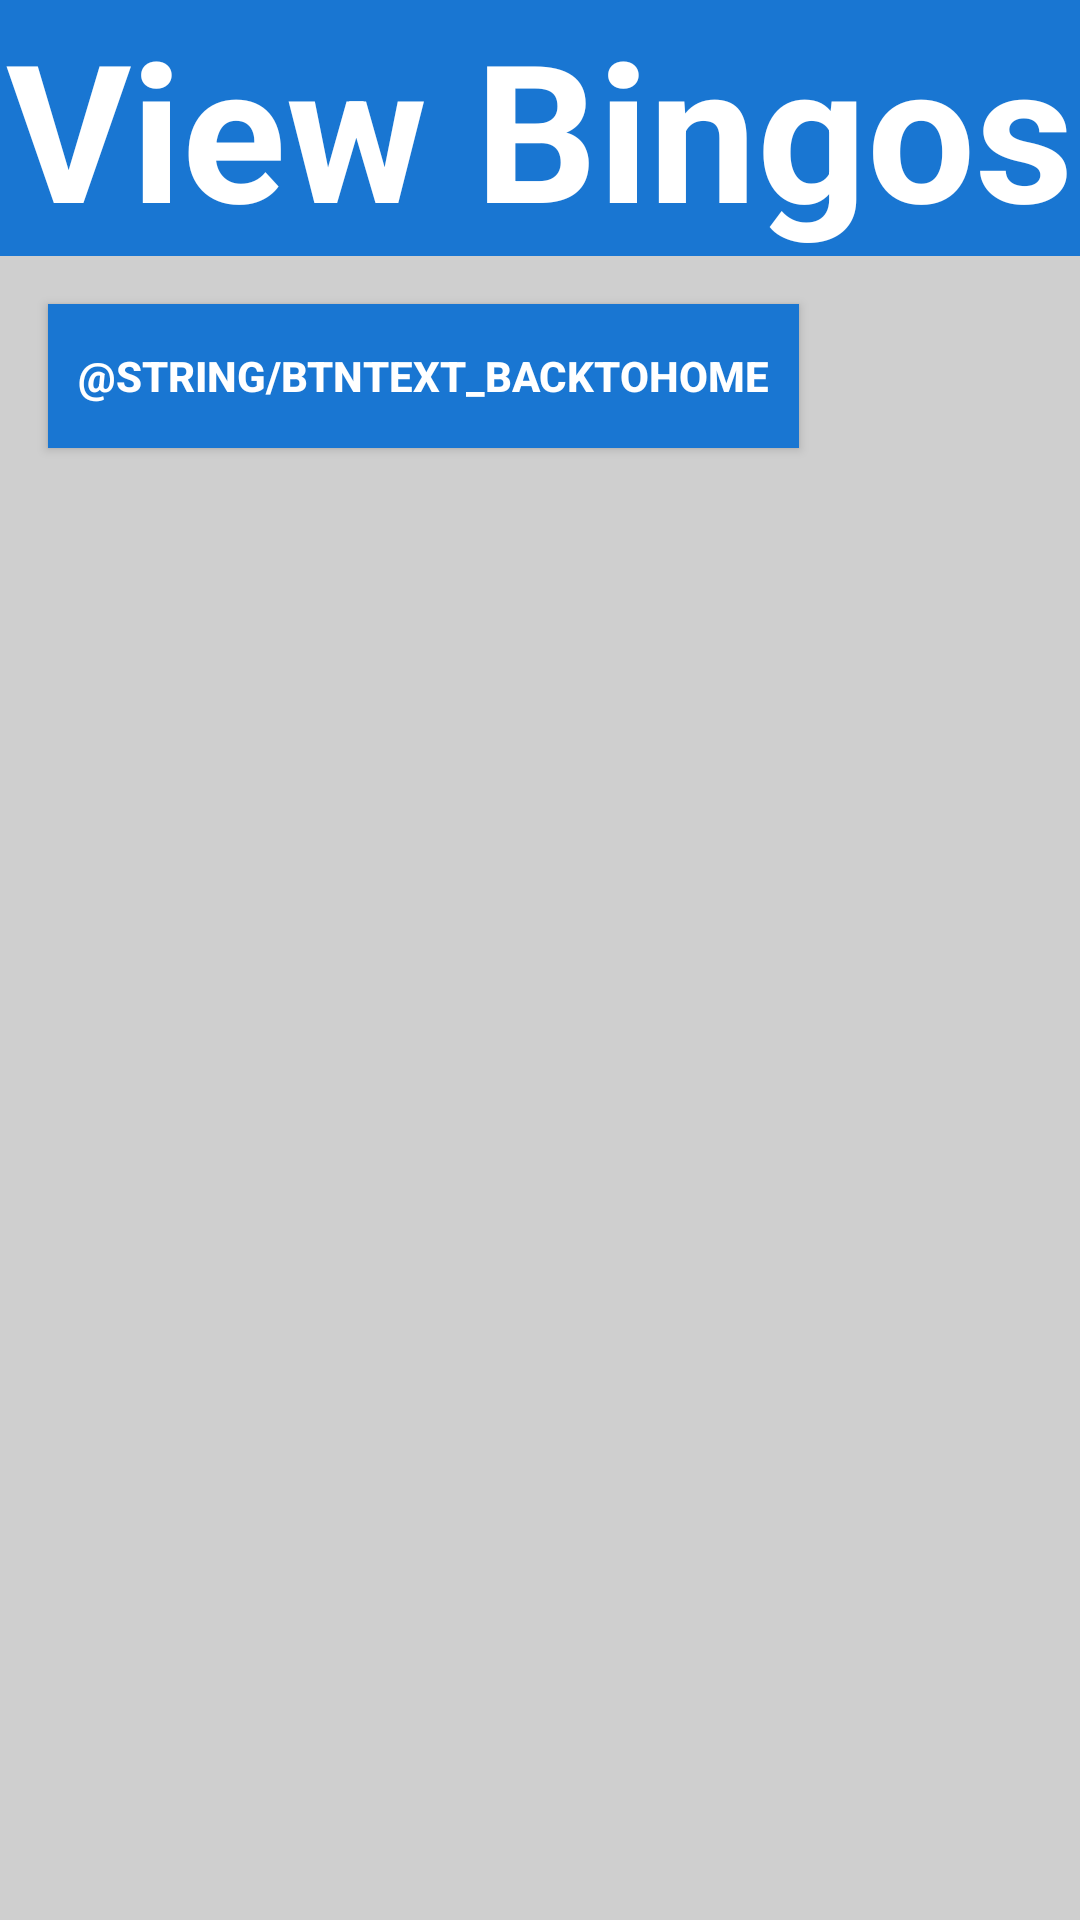

Produce the Android XML layout that renders to this screen, including the resource entries it uses.
<!-- AndroidManifest.xml: activity theme Theme.AppCompat -->
<!-- res/layout/activity_view_bingos.xml -->
<androidx.constraintlayout.widget.ConstraintLayout xmlns:android="http://schemas.android.com/apk/res/android"
    xmlns:app="http://schemas.android.com/apk/res-auto"
    xmlns:tools="http://schemas.android.com/tools"
    android:id="@+id/Constraint_viewBingo"
    android:layout_width="match_parent"
    android:layout_height="match_parent"
    android:background="#CFCFCF">

    <TextView
        android:id="@+id/textView"
        android:layout_width="0dp"
        android:layout_height="wrap_content"
        android:background="#1976D2"
        android:text="@string/Title_viewBingos"
        android:textAlignment="center"
        android:textColor="#FFFFFF"
        android:textSize="64sp"
        android:textStyle="bold"
        app:layout_constraintEnd_toEndOf="parent"
        app:layout_constraintStart_toStartOf="parent"
        app:layout_constraintTop_toTopOf="parent" />

    <Button
        android:id="@+id/BTN_backToHome"
        android:layout_width="wrap_content"
        android:layout_height="wrap_content"
        android:layout_marginStart="16dp"
        android:layout_marginTop="16dp"
        android:background="#1976D2"
        android:padding="10dp"
        android:text="@string/BtnText_backToHome"
        android:textAlignment="center"
        android:textColor="#FFFFFF"
        android:textStyle="bold"
        app:layout_constraintStart_toStartOf="parent"
        app:layout_constraintTop_toBottomOf="@+id/textView" />

    <androidx.recyclerview.widget.RecyclerView
        android:id="@+id/recyclerViewBingos"
        android:layout_width="370dp"
        android:layout_height="550dp"
        android:layout_marginTop="8dp"
        app:layout_constraintEnd_toEndOf="parent"
        app:layout_constraintHorizontal_bias="0.5"
        app:layout_constraintStart_toStartOf="parent"
        app:layout_constraintTop_toBottomOf="@+id/BTN_backToHome" />

</androidx.constraintlayout.widget.ConstraintLayout>
<!-- resources referenced by this layout -->
<resources>
  <string name="Title_viewBingos">View Bingos</string>
</resources>
